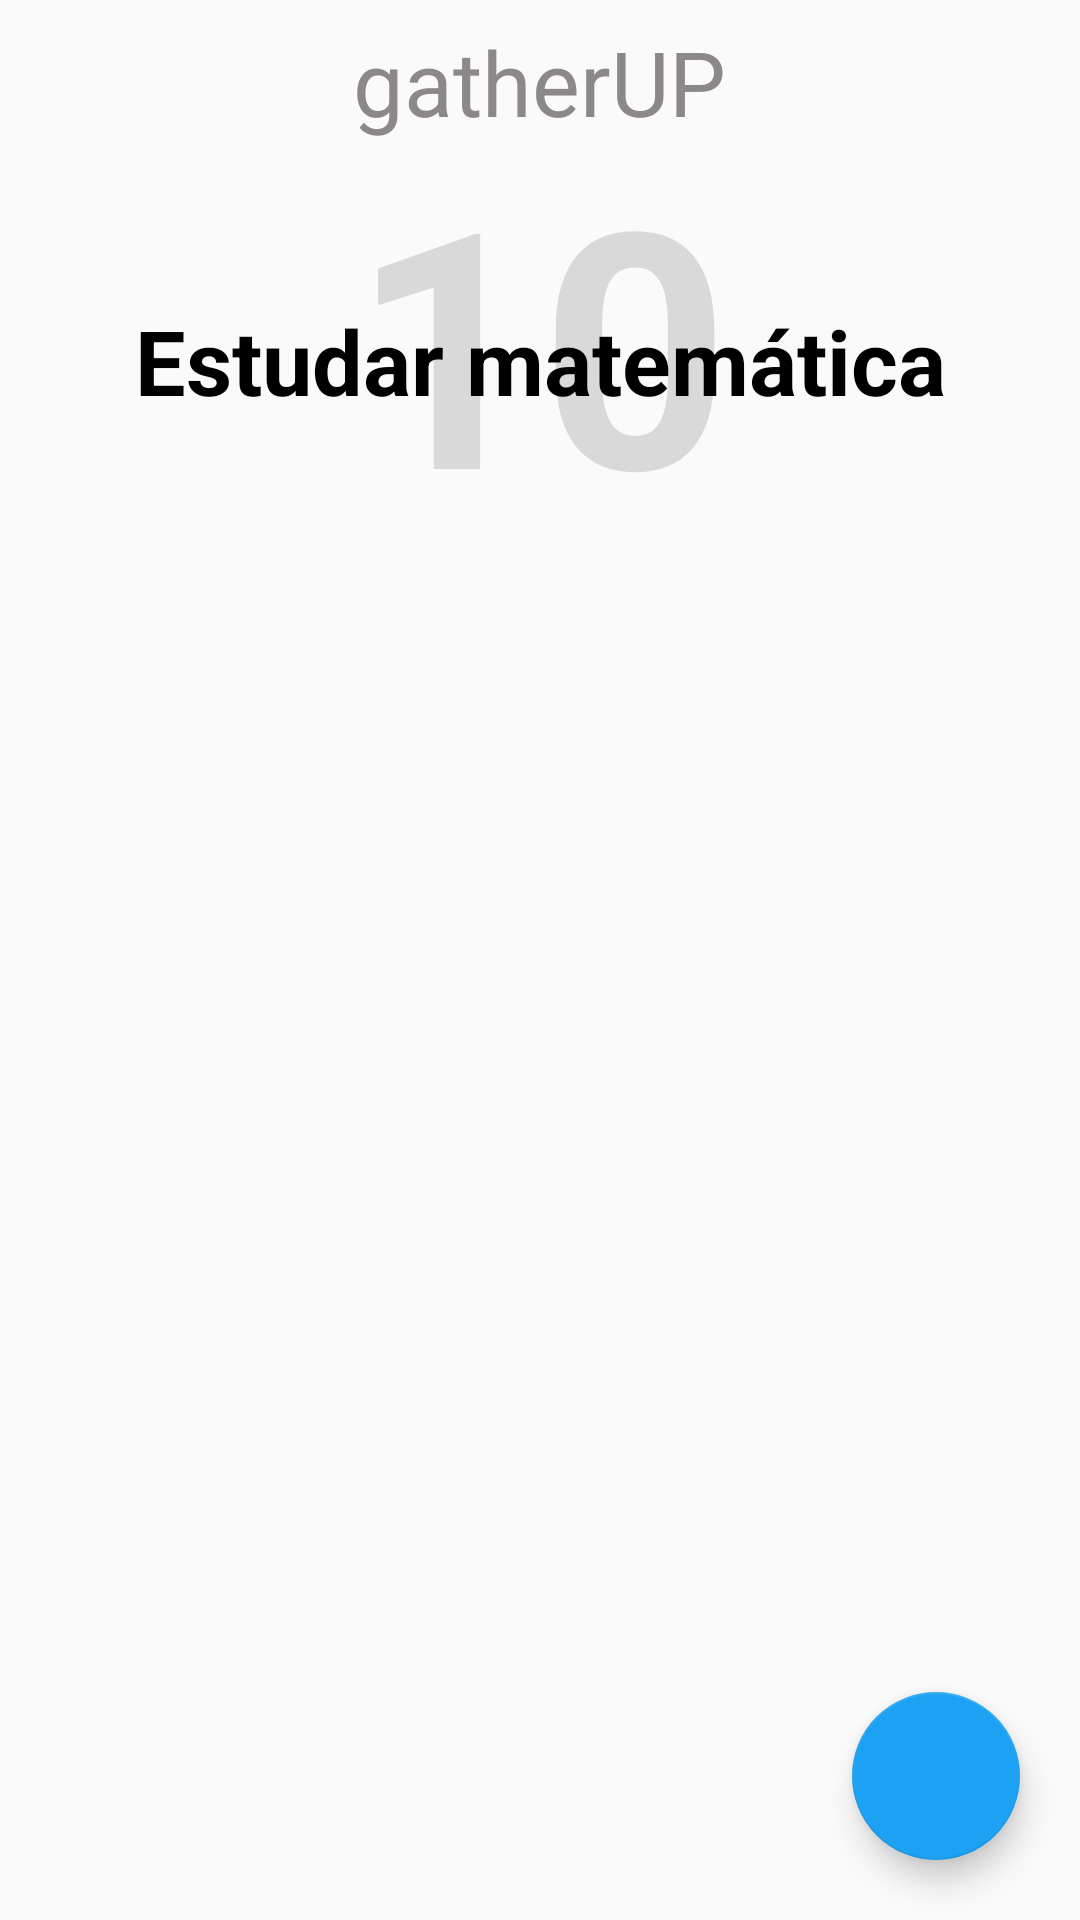

Write the Android layout XML for this screen, with the resource values it uses.
<!-- AndroidManifest.xml: application theme AppTheme -->
<!-- res/layout/activity_grupos_grupo.xml -->
<?xml version="1.0" encoding="utf-8"?>
<android.support.design.widget.CoordinatorLayout xmlns:android="http://schemas.android.com/apk/res/android"
    xmlns:app="http://schemas.android.com/apk/res-auto"
    xmlns:tools="http://schemas.android.com/tools"
    android:layout_width="match_parent"
    android:layout_height="match_parent"
    tools:context=".GruposGrupoActivity">

    <android.support.design.widget.AppBarLayout
        android:layout_width="match_parent"
        android:layout_height="170dp"
        android:background="#fafafa">

        <android.support.design.widget.CollapsingToolbarLayout
            android:layout_width="match_parent"
            android:layout_height="match_parent"
            app:contentScrim="@color/colorWhite"
            app:expandedTitleMargin="48dp"
            app:expandedTitleMarginEnd="64dp"
            app:layout_scrollFlags="exitUntilCollapsed|scroll"
            app:title="App Title">

            <include
                layout="@layout/layout_logo"
                android:layout_width="match_parent"
                android:layout_height="wrap_content"
                android:layout_marginTop="7dp"/>

            <RelativeLayout
                android:layout_width="match_parent"
                android:layout_height="wrap_content"
                android:layout_marginTop="40dp">

                <TextView
                    android:layout_width="match_parent"
                    android:layout_height="wrap_content"
                    android:gravity="center"
                    android:text="10"
                    android:textColor="#22000000"
                    android:textSize="110sp"
                    android:textStyle="bold" />
            </RelativeLayout>

            <RelativeLayout
                android:layout_width="match_parent"
                android:layout_height="wrap_content"
                android:layout_marginTop="100dp">

                <TextView
                    android:id="@+id/grupos_grupo_titulo"
                    android:layout_width="match_parent"
                    android:layout_height="wrap_content"
                    android:gravity="center"
                    android:text="Estudar matemática"
                    android:textColor="@color/colorPrimary"
                    android:textSize="30sp"
                    android:textStyle="bold" />
            </RelativeLayout>

        </android.support.design.widget.CollapsingToolbarLayout>

    </android.support.design.widget.AppBarLayout>

    <android.support.v7.widget.RecyclerView
        android:id="@+id/grupos_grupo_recyclerview"
        android:layout_width="match_parent"
        android:layout_height="wrap_content"
        android:layout_marginLeft="20dp"
        android:layout_marginRight="20dp"
        android:layout_weight="100"
        app:layout_behavior="@string/appbar_scrolling_view_behavior" />

    <android.support.design.widget.FloatingActionButton
        android:id="@+id/grupos_grupo_nova_pergunta"
        android:layout_width="wrap_content"
        android:layout_height="wrap_content"
        android:layout_gravity="end|bottom"
        android:layout_margin="20dp"
        android:src="@drawable/ic_plus"
        app:rippleColor="@color/colorBlueTwitter" />

</android.support.design.widget.CoordinatorLayout>
<!-- res/layout/layout_logo.xml (included above) -->
<?xml version="1.0" encoding="utf-8"?>
<LinearLayout xmlns:android="http://schemas.android.com/apk/res/android"
    android:layout_width="match_parent"
    android:layout_height="wrap_content">

    <LinearLayout
        android:layout_width="match_parent"
        android:layout_height="wrap_content"
        android:gravity="center"
        android:orientation="horizontal">

        <TextView
            android:layout_width="wrap_content"
            android:layout_height="wrap_content"
            android:text="gather"
            android:textColor="@color/colorGrey"
            android:textSize="30sp" />

        <TextView
            android:layout_width="wrap_content"
            android:layout_height="wrap_content"
            android:text="UP"
            android:textColor="@color/colorGrey"
            android:textSize="30sp" />
    </LinearLayout>

</LinearLayout>
<!-- resources referenced by this layout -->
<resources>
  <color name="colorBlueTwitter">#1da1f3</color>
  <color name="colorGrey">#8c8888</color>
  <color name="colorPrimary">#000</color>
  <color name="colorWhite">#fff</color>
  <style name="AppTheme" parent="Theme.AppCompat.Light.NoActionBar">
          
          <item name="colorPrimary">@color/colorPrimary</item>
          <item name="colorPrimaryDark">@color/colorPrimaryDark</item>
          <item name="colorAccent">@color/colorAccent</item>
      </style>
  <color name="colorPrimaryDark">#000</color>
  <color name="colorAccent">#1da1f3</color>
</resources>
